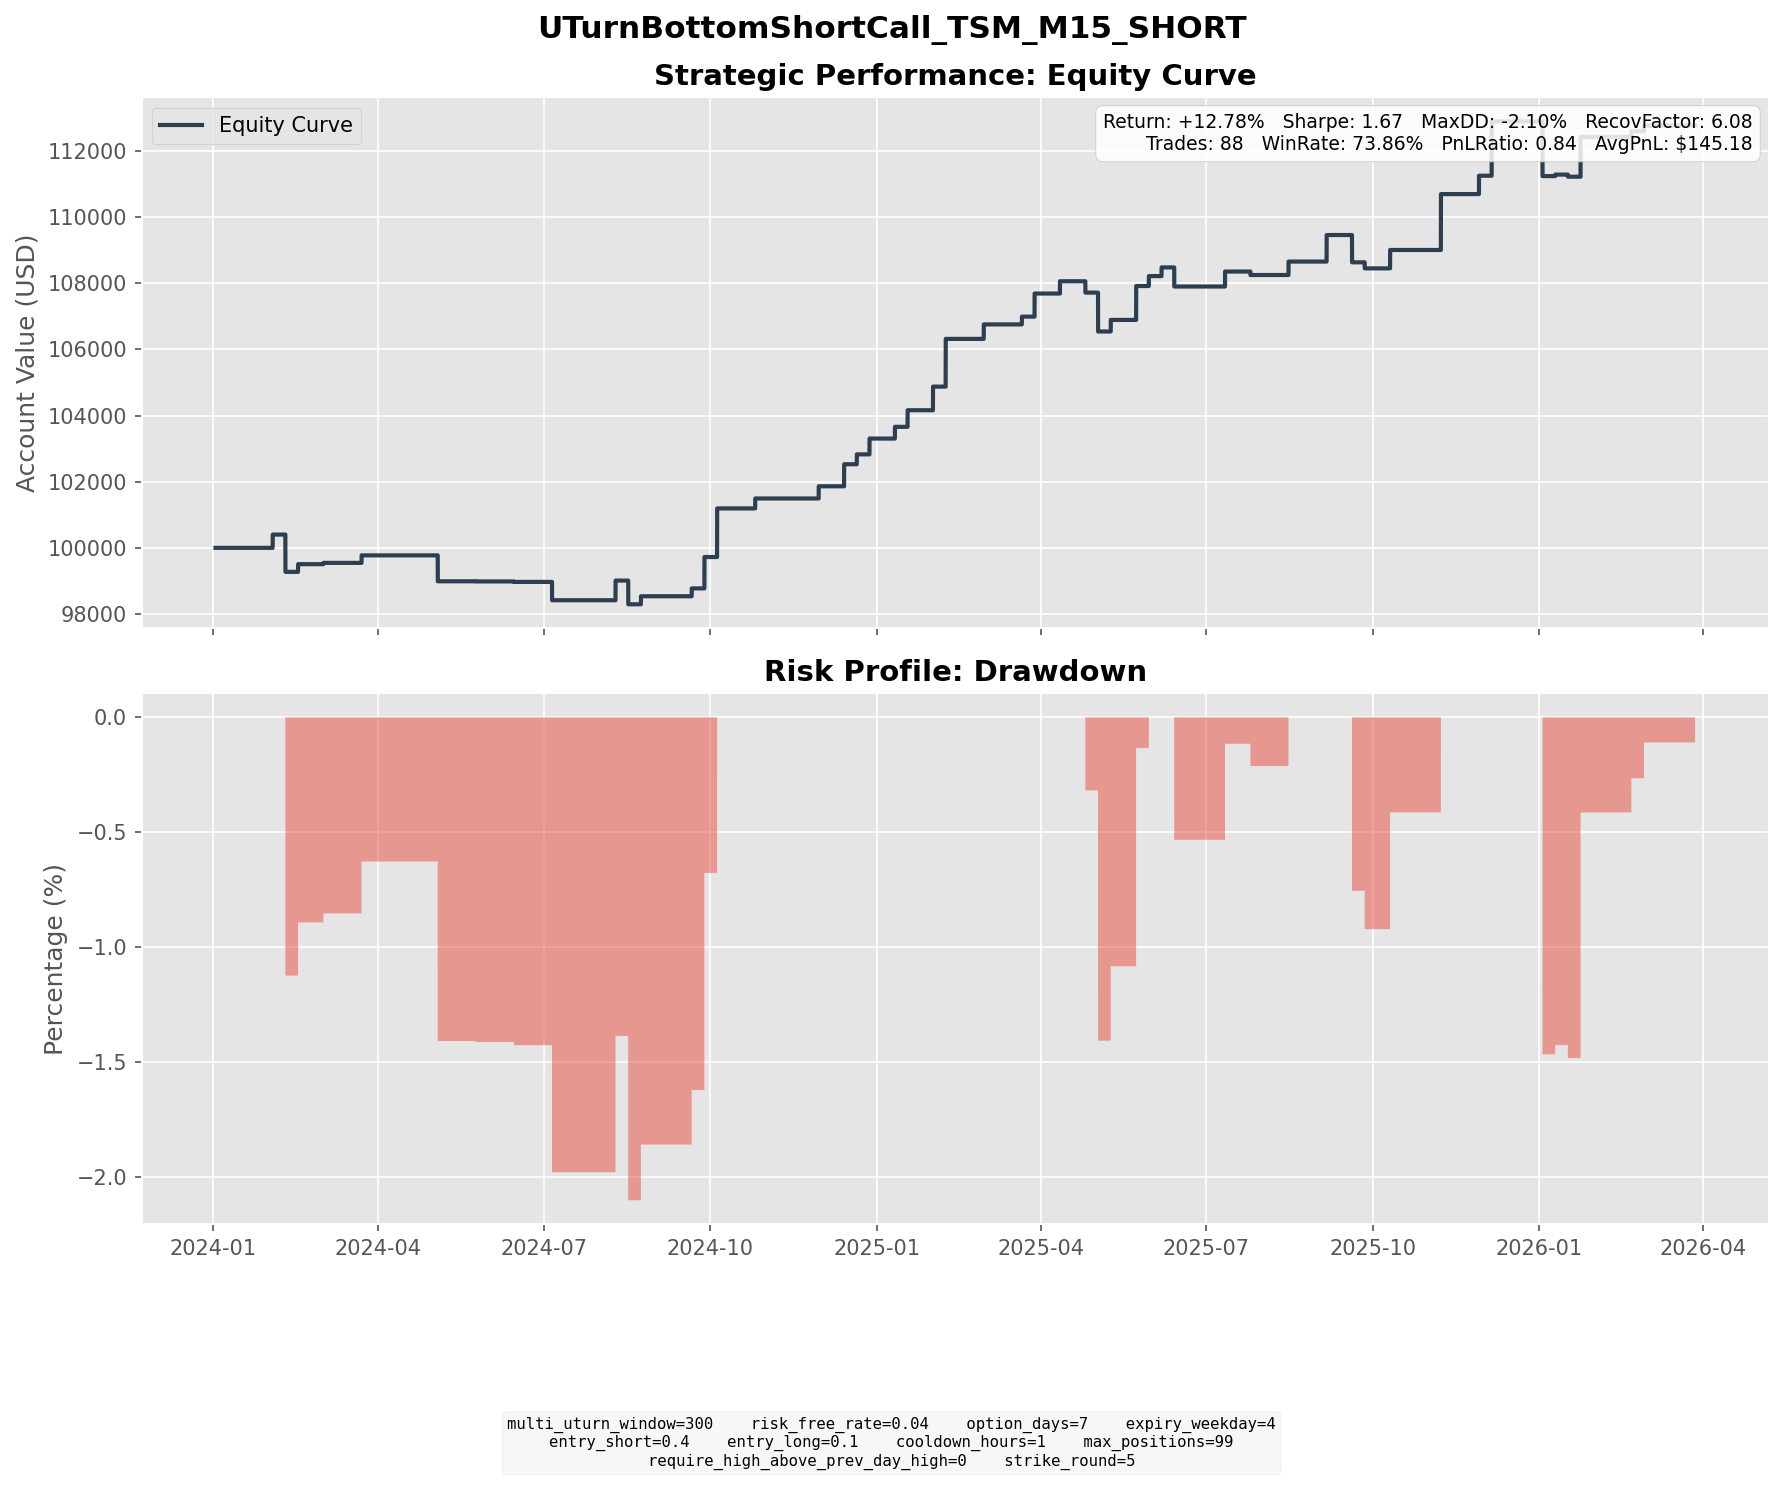

Source data for this figure (header and first rows):
entry_dt, lock_dt, lock_reason, settlement_dt, close_reason, k1, k2, short_prem, long_prem, net_credit, short_settle, long_settle, final_pnl
2024-01-22 09:30:00, 2024-01-22 09:30:00, direct_entry, 2024-02-02 16:00:00, expiry, 115, 125, 3.294, 0.6670, 2.627, 0.7500, 0.0000, 1.877
2024-01-25 09:15:00, 2024-01-25 09:15:00, direct_entry, 2024-02-02 16:00:00, expiry, 120, 130, 2.506, 0.3630, 2.143, 0.0000, 0.0000, 2.143
2024-02-02 12:30:00, 2024-02-02 12:30:00, direct_entry, 2024-02-09 16:00:00, expiry, 115, 125, 3.186, 0.4292, 2.756, 17.98, 7.98, -7.244
2024-02-02 15:30:00, 2024-02-02 15:30:00, direct_entry, 2024-02-09 16:00:00, expiry, 120, 125, 1.456, 0.4885, 0.9677, 12.98, 7.98, -4.032
2024-02-08 14:15:00, 2024-02-08 14:15:00, direct_entry, 2024-02-16 16:00:00, expiry, 135, 145, 2.842, 0.5199, 2.322, 0.0000, 0.0000, 2.322
2024-02-22 11:00:00, 2024-02-22 11:00:00, direct_entry, 2024-03-01 16:00:00, expiry, 135, 145, 1.957, 0.3045, 1.652, 0.0000, 0.0000, 1.652
2024-02-23 09:30:00, 2024-02-23 09:30:00, direct_entry, 2024-03-01 16:00:00, expiry, 130, 140, 3.443, 0.6046, 2.839, 4.1, 0.0000, -1.261
2024-03-12 09:30:00, 2024-03-12 09:30:00, direct_entry, 2024-03-22 16:00:00, expiry, 145, 155, 3.009, 0.7401, 2.269, 0.0000, 0.0000, 2.269
2024-04-23 10:30:00, 2024-04-23 10:30:00, direct_entry, 2024-05-03 16:00:00, expiry, 135, 145, 2.941, 0.6533, 2.288, 6.69, 0.0000, -4.402
2024-04-23 16:45:00, 2024-04-23 16:45:00, direct_entry, 2024-05-03 16:00:00, expiry, 135, 150, 3.604, 0.3548, 3.25, 6.69, 0.0000, -3.44
2024-05-15 06:00:00, 2024-05-15 06:00:00, direct_entry, 2024-05-24 16:00:00, expiry, 155, 170, 3.819, 0.4834, 3.336, 5.21, 0.0000, -1.874
2024-05-15 09:15:00, 2024-05-15 09:15:00, direct_entry, 2024-05-24 16:00:00, expiry, 155, 170, 3.785, 0.4694, 3.316, 5.21, 0.0000, -1.894
2024-05-15 11:15:00, 2024-05-15 11:15:00, direct_entry, 2024-05-24 16:00:00, expiry, 160, 170, 2.579, 0.6279, 1.951, 0.2100, 0.0000, 1.741
2024-05-15 14:00:00, 2024-05-15 14:00:00, direct_entry, 2024-05-24 16:00:00, expiry, 160, 170, 2.941, 0.7453, 2.196, 0.2100, 0.0000, 1.986
2024-06-06 05:15:00, 2024-06-06 05:15:00, direct_entry, 2024-06-14 16:00:00, expiry, 170, 180, 2.993, 0.7833, 2.21, 2.35, 0.0000, -0.1402
2024-06-25 14:45:00, 2024-06-25 14:45:00, direct_entry, 2024-07-05 16:00:00, expiry, 175, 190, 3.994, 0.6781, 3.316, 8.86, 0.0000, -5.545
2024-07-31 15:15:00, 2024-07-31 15:15:00, direct_entry, 2024-08-09 16:00:00, expiry, 170, 180, 2.8, 0.7455, 2.054, 0.0000, 0.0000, 2.054
2024-07-31 18:30:00, 2024-07-31 18:30:00, direct_entry, 2024-08-09 16:00:00, expiry, 170, 185, 4.627, 0.7301, 3.897, 0.0000, 0.0000, 3.897
2024-08-07 07:30:00, 2024-08-07 07:30:00, direct_entry, 2024-08-16 16:00:00, expiry, 165, 175, 3.142, 0.8602, 2.281, 9.46, 0.0000, -7.178
2024-08-14 09:30:00, 2024-08-14 09:30:00, direct_entry, 2024-08-23 16:00:00, expiry, 170, 185, 4.484, 0.7206, 3.763, 1.33, 0.0000, 2.433
2024-09-12 14:00:00, 2024-09-12 14:00:00, direct_entry, 2024-09-20 16:00:00, expiry, 175, 185, 3.269, 0.8889, 2.38, 0.0000, 0.0000, 2.38
2024-09-19 10:30:00, 2024-09-19 10:30:00, direct_entry, 2024-09-27 16:00:00, expiry, 175, 190, 4.648, 0.7195, 3.929, 2.91, 0.0000, 1.019
2024-09-19 11:45:00, 2024-09-19 11:45:00, direct_entry, 2024-09-27 16:00:00, expiry, 180, 190, 3.001, 0.8225, 2.179, 0.0000, 0.0000, 2.179
2024-09-19 13:00:00, 2024-09-19 13:00:00, direct_entry, 2024-09-27 16:00:00, expiry, 180, 195, 3.467, 0.4720, 2.995, 0.0000, 0.0000, 2.995
2024-09-19 14:00:00, 2024-09-19 14:00:00, direct_entry, 2024-09-27 16:00:00, expiry, 180, 195, 3.843, 0.5508, 3.292, 0.0000, 0.0000, 3.292
2024-09-24 09:30:00, 2024-09-24 09:30:00, direct_entry, 2024-10-04 16:00:00, expiry, 180, 200, 5.148, 0.5494, 4.598, 1.07, 0.0000, 3.529
2024-09-25 11:30:00, 2024-09-25 11:30:00, direct_entry, 2024-10-04 16:00:00, expiry, 185, 200, 4.849, 0.9179, 3.931, 0.0000, 0.0000, 3.931
2024-09-26 07:30:00, 2024-09-26 07:30:00, direct_entry, 2024-10-04 16:00:00, expiry, 190, 205, 4.26, 0.7269, 3.533, 0.0000, 0.0000, 3.533
2024-09-26 09:30:00, 2024-09-26 09:30:00, direct_entry, 2024-10-04 16:00:00, expiry, 190, 205, 4.489, 0.7805, 3.708, 0.0000, 0.0000, 3.708
2024-10-15 08:30:00, 2024-10-15 08:30:00, direct_entry, 2024-10-25 16:00:00, expiry, 200, 215, 3.652, 0.7414, 2.91, 3.18, 0.0000, -0.2695
2024-10-17 11:15:00, 2024-10-17 11:15:00, direct_entry, 2024-10-25 16:00:00, expiry, 215, 230, 4.089, 0.8107, 3.278, 0.0000, 0.0000, 3.278
2024-11-22 07:15:00, 2024-11-22 07:15:00, direct_entry, 2024-11-29 16:00:00, expiry, 195, 210, 4.393, 0.7128, 3.68, 0.0000, 0.0000, 3.68
2024-12-05 08:00:00, 2024-12-05 08:00:00, direct_entry, 2024-12-13 16:00:00, expiry, 205, 220, 4.193, 0.7950, 3.398, 0.0000, 0.0000, 3.398
2024-12-05 09:45:00, 2024-12-05 09:45:00, direct_entry, 2024-12-13 16:00:00, expiry, 205, 220, 4.012, 0.7398, 3.272, 0.0000, 0.0000, 3.272
2024-12-13 14:30:00, 2024-12-13 14:30:00, direct_entry, 2024-12-20 16:00:00, expiry, 205, 220, 3.521, 0.5323, 2.988, 0.0000, 0.0000, 2.988
2024-12-16 10:00:00, 2024-12-16 10:00:00, direct_entry, 2024-12-27 16:00:00, expiry, 205, 225, 5.673, 0.8928, 4.78, 0.0000, 0.0000, 4.78
2025-01-03 12:00:00, 2025-01-03 12:00:00, direct_entry, 2025-01-10 16:00:00, expiry, 210, 225, 4.311, 0.7608, 3.551, 0.0000, 0.0000, 3.551
2025-01-06 06:30:00, 2025-01-06 06:30:00, direct_entry, 2025-01-17 16:00:00, expiry, 220, 240, 6.163, 1.143, 5.02, 0.0000, 0.0000, 5.02
2025-01-21 13:15:00, 2025-01-21 13:15:00, direct_entry, 2025-01-31 16:00:00, expiry, 225, 245, 4.64, 0.6962, 3.944, 0.0000, 0.0000, 3.944
2025-01-22 12:30:00, 2025-01-22 12:30:00, direct_entry, 2025-01-31 16:00:00, expiry, 230, 245, 4.196, 0.9954, 3.201, 0.0000, 0.0000, 3.201
2025-01-29 07:00:00, 2025-01-29 07:00:00, direct_entry, 2025-02-07 16:00:00, expiry, 210, 225, 4.15, 0.8858, 3.264, 0.0000, 0.0000, 3.264
2025-01-29 18:00:00, 2025-01-29 18:00:00, direct_entry, 2025-02-07 16:00:00, expiry, 205, 225, 5.03, 0.5876, 4.442, 1.5, 0.0000, 2.942
2025-01-30 15:30:00, 2025-01-30 15:30:00, direct_entry, 2025-02-07 16:00:00, expiry, 210, 225, 4.542, 0.8989, 3.643, 0.0000, 0.0000, 3.643
2025-01-31 13:00:00, 2025-01-31 13:00:00, direct_entry, 2025-02-07 16:00:00, expiry, 215, 235, 5.103, 0.5174, 4.585, 0.0000, 0.0000, 4.585
2025-02-18 05:30:00, 2025-02-18 05:30:00, direct_entry, 2025-02-28 16:00:00, expiry, 210, 230, 5.118, 0.7397, 4.378, 0.0000, 0.0000, 4.378
2025-03-14 11:45:00, 2025-03-14 11:45:00, direct_entry, 2025-03-21 16:00:00, expiry, 175, 190, 4, 0.4960, 3.504, 1.15, 0.0000, 2.354
2025-03-17 08:00:00, 2025-03-17 08:00:00, direct_entry, 2025-03-28 16:00:00, expiry, 180, 195, 3.874, 0.7465, 3.127, 0.0000, 0.0000, 3.127
2025-03-19 15:15:00, 2025-03-19 15:15:00, direct_entry, 2025-03-28 16:00:00, expiry, 175, 190, 4.633, 0.7763, 3.857, 0.0000, 0.0000, 3.857
2025-04-01 12:15:00, 2025-04-01 12:15:00, direct_entry, 2025-04-11 16:00:00, expiry, 170, 185, 4.502, 0.7840, 3.718, 0.0000, 0.0000, 3.718
2025-04-14 09:15:00, 2025-04-14 09:15:00, direct_entry, 2025-04-25 16:00:00, expiry, 160, 175, 4.588, 0.8027, 3.785, 5.21, 0.0000, -1.425
2025-04-15 12:45:00, 2025-04-15 12:45:00, direct_entry, 2025-04-25 16:00:00, expiry, 160, 175, 3.731, 0.5307, 3.2, 5.21, 0.0000, -2.01
2025-04-23 05:30:00, 2025-04-23 05:30:00, direct_entry, 2025-05-02 16:00:00, expiry, 160, 175, 3.732, 0.4952, 3.237, 19.13, 4.13, -11.76
2025-05-02 06:30:00, 2025-05-02 06:30:00, direct_entry, 2025-05-09 16:00:00, expiry, 180, 195, 4.049, 0.5491, 3.5, 0.0000, 0.0000, 3.5
2025-05-12 13:15:00, 2025-05-12 13:15:00, direct_entry, 2025-05-23 16:00:00, expiry, 190, 210, 5.449, 0.7271, 4.722, 1.26, 0.0000, 3.462
2025-05-14 09:45:00, 2025-05-14 09:45:00, direct_entry, 2025-05-23 16:00:00, expiry, 200, 215, 3.811, 0.7248, 3.086, 0.0000, 0.0000, 3.086
2025-05-15 09:30:00, 2025-05-15 09:30:00, direct_entry, 2025-05-23 16:00:00, expiry, 195, 210, 4.532, 0.8237, 3.708, 0.0000, 0.0000, 3.708
2025-05-21 12:45:00, 2025-05-21 12:45:00, direct_entry, 2025-05-30 16:00:00, expiry, 200, 215, 3.684, 0.6827, 3.001, 0.0000, 0.0000, 3.001
2025-05-29 04:00:00, 2025-05-29 04:00:00, direct_entry, 2025-06-06 16:00:00, expiry, 205, 220, 3.642, 0.6575, 2.985, 0.3600, 0.0000, 2.625
2025-06-03 13:00:00, 2025-06-03 13:00:00, direct_entry, 2025-06-13 16:00:00, expiry, 200, 220, 5.247, 0.6847, 4.563, 10.75, 0.0000, -6.187
2025-06-06 09:15:00, 2025-06-06 09:15:00, direct_entry, 2025-06-13 16:00:00, expiry, 205, 220, 4.772, 0.8665, 3.905, 5.75, 0.0000, -1.845
... 28 more rows
